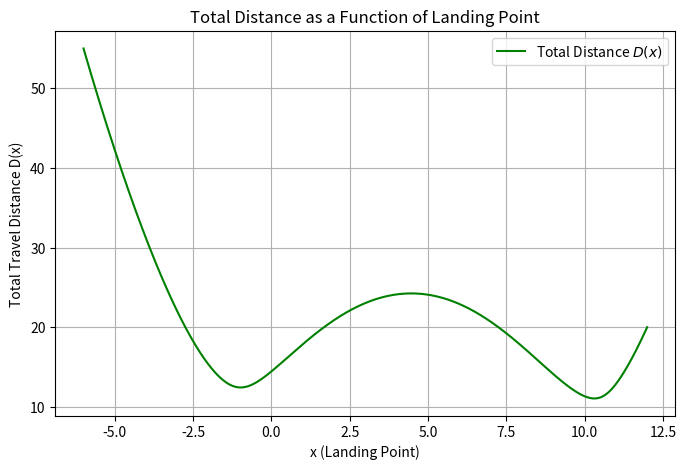

Write Python code to recreate this figure. (Note: this script raises an exception after producing the figure.)
import numpy as np
import sympy as sp
import matplotlib.pyplot as plt

# Define x as a symbolic variable
x = sp.Symbol('x')

# Given function f(x)
f = 3 * sp.sin(x)

# Alternative function
f = 1/3 * x**2 - 3*x + 2

# Given coordinates
x_a, y_a = 2, 6
x_b, y_b = 8, 8

# Define the total distance function D
D = sp.sqrt((x - x_a)**2 + (y_a - f)**2) + sp.sqrt((x_b - x)**2 + (y_b - f)**2)

# Convert the symbolic function D(x) to a numerical function
D_func = sp.lambdify(x, D, modules=["numpy"])

# Define x-values over which to evaluate the function
x_values = np.linspace(-6, 12, 800)  # 400 points from x=0 to x=10
D_values = D_func(x_values)   # Compute D(x)

# Plot the distance function
plt.figure(figsize=(8, 5))
plt.plot(x_values, D_values, label=r"Total Distance $D(x)$", color='g')
plt.xlabel("x (Landing Point)")
plt.ylabel("Total Travel Distance D(x)")
plt.title("Total Distance as a Function of Landing Point")
plt.legend()
plt.grid()
plt.savefig('figures/DistanceFunctionPlot.png')
